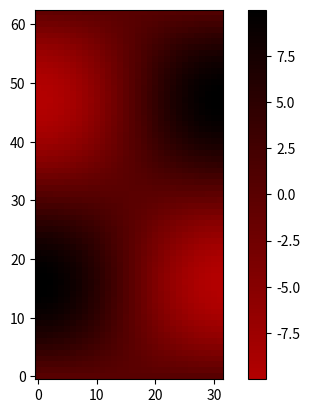

Write Python code to recreate this figure.
import numpy as np
import matplotlib.pyplot as plt
from matplotlib.colors import LinearSegmentedColormap

# Make some illustrative fake data:

x = np.arange(0, np.pi, 0.1)
y = np.arange(0, 2 * np.pi, 0.1)
X, Y = np.meshgrid(x, y)
Z = np.cos(X) * np.sin(Y) * 10

colors = [(0.7, 0, 0), (0, 0, 0)]  # R -> G -> B
n_bins = 100  # Discretizes the interpolation into bins
cmap_name = 'my_list'

cmap = LinearSegmentedColormap.from_list(cmap_name, colors, N=100)
# Fewer bins will result in "coarser" colomap interpolation
plt.imshow(Z, origin='lower', cmap=cmap)
plt.colorbar()
plt.show()
